Run: headless pygame with SDL's dummy video driver; simulated clock (each Clock.tick advances the game by its frame time, no real sleeping); random seed 0; keys injected as events and as key.get_pressed() state; mouse plan: one left click at the window centre at the start of phase 2, then a move to the lower-right quarter at the start of phase 3.
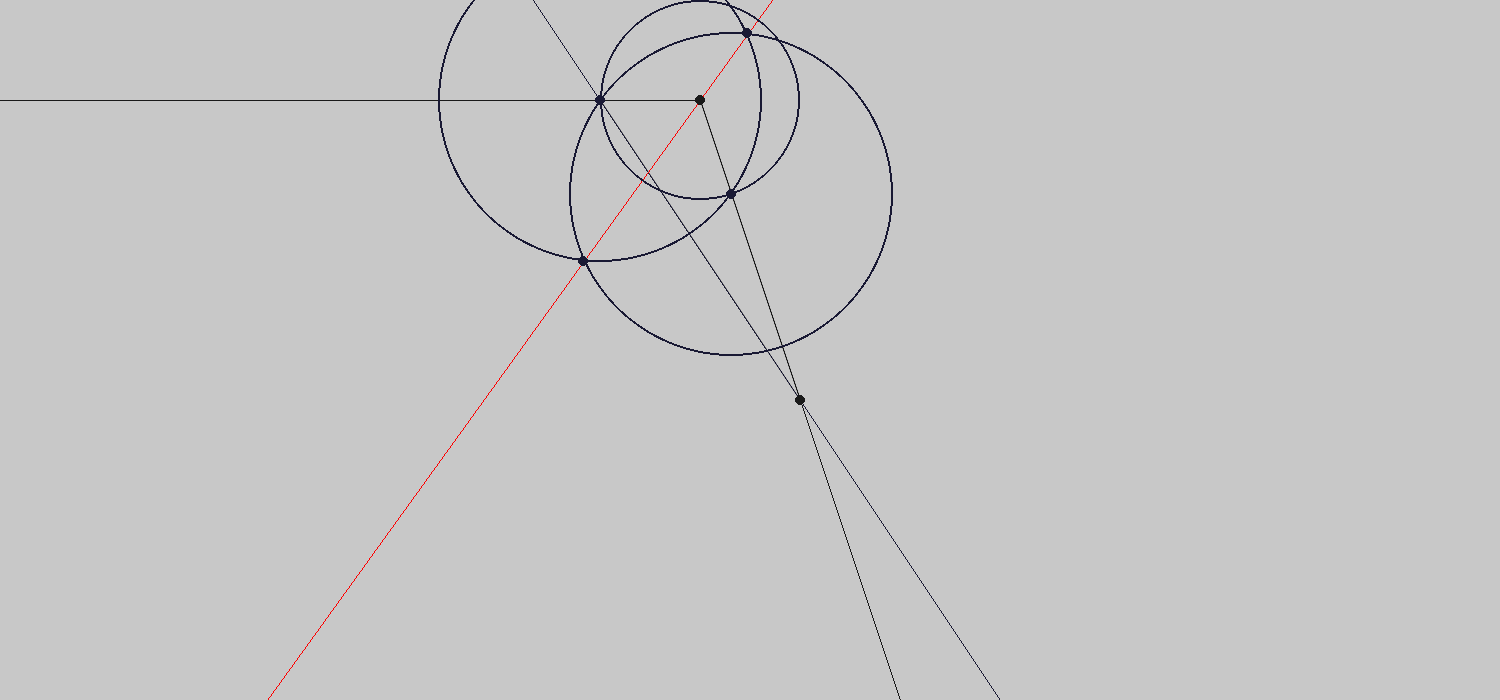
Frame 1 of 4 · flips 1–60 · no input
Frame 2 of 4 · flips 61–180 · clicked the window centre · tapped SPACE, RETURN · held RIGHT (→), D · screen unchanged from frame 1, image omitted
Frame 3 of 4 · flips 181–300 · moved the mouse to the lower-right quarter · held DOWN (↓), S · screen unchanged from frame 2, image omitted
Frame 4 of 4 · flips 301–420 · held LEFT (←), A, UP (↑), W · screen unchanged from frame 3, image omitted

The pygame program that drew these frames:

# -*- coding: utf-8 -*-
from __future__ import annotations
from typing import Tuple,List,Union,Dict,Callable
from pygame import *
from math import atan2
init()
def rot90(v:Vector2,clock:bool=True)->Vector2:
    return Vector2(-int(clock)*v.y,int(clock)*v.x)
def getAngleBetweenVectors(v1,v2):
    return atan2(v1.cross(v2),v1.dot(v2))


def build(p1,p2,p3):
    s1,s2,s3=buildTriangle(p1,p2,p3,1)

    l1=Ray(p2,p3,(25,25,25))
    l2=Line(p1,p3,None)
    l3=Ray(p2,p1,(25,25,25))

    b=buildBisectorLine(p2,l1,l3,(False,False),color=(255,0,0))
    #inCircle=buildExternallyInscribedCircle(p1, p2, l1, l2, l3, (True, False),1)
    #outCircle=buildExternallyInscribedCircle(p1, p2, l1, l2, l3, (False, False),1)
    #aroundCricle=buildCircumscribedCircle(p1,p2,p3,3)

    #Ray(p2,inCircle.center,(25,25,25))

    #w=Point(color=(0,255,0),dynamicPosition=lambda:Factory.line2circleSecondPoint(p2,b,aroundCricle))
    #Segment(w,inCircle.center,color=(0,0,255))
    #Segment(w, outCircle.center, color=(0, 0, 255))
    #Segment(w, p1, color=(0, 0, 255))
    #Segment(w, p3, color=(0, 0, 255))


class Drawwer:
    win:Union[Surface,None]=None

    @staticmethod
    def drawPoint(self:Point):
        if Drawwer.noneColorCheck(self):
            draw.circle(Drawwer.win, self.color, self.xy, 5)

    @staticmethod
    def drawLine(self:Line):
        if Drawwer.noneColorCheck(self):
            if (self.endPoint-self.startPoint).magnitude_squared()==0:
                return
            direction=(self.endPoint-self.startPoint).normalize()
            draw.line(Drawwer.win,self.color,self.startPoint-direction*2000,self.startPoint+direction*2000)

    @staticmethod
    def drawSegment(self:Segment):
        if Drawwer.noneColorCheck(self):
            if self.width==1:
                draw.aaline(Drawwer.win, self.color, self.startPoint.xy, self.endPoint.xy)
            else:
                draw.line(Drawwer.win, self.color, self.startPoint.xy, self.endPoint.xy, self.width)

    @staticmethod
    def drawRay(self:Ray):
        if Drawwer.noneColorCheck(self):
            if (self.endPoint-self.startPoint).magnitude_squared()==0:
                return
            direction=(self.endPoint-self.startPoint).normalize()
            draw.line(Drawwer.win,self.color,self.startPoint,self.startPoint+direction*2000)

    @staticmethod
    def drawCircle(self:Circle):
        if Drawwer.noneColorCheck(self):
            if self.radius>100000:
                return
            draw.circle(Drawwer.win, self.color, self.center.xy, self.radius,self.width)
    @staticmethod
    def noneColorCheck(self):
        if not Drawwer.invisible:
            if self.color==None:
                self.color=(25,25,52)
        return self.color != None


    @staticmethod
    def setWin(win:Surface,invisible:bool):
        Drawwer.win=win
        Drawwer.invisible=invisible


class Point(Vector2):
    points:List[Point]=[]
    name="point"
    def __init__(self,pos:Union[List[float],None]=None,color:Union[Tuple[int,int,int],None]=None,isMoveable:bool=False,
                 dynamicPosition:Union[None,Callable]=None):
        self.dynamicPosition=dynamicPosition
        if self.dynamicPosition:
            Factory.management.append(self)
            pos=self.dynamicPosition()
        super(Point, self).__init__(pos)
        self.color=color
        self.isMoveable=isMoveable
        Point.points.append(self)

    def manage(self):
        self.xy=self.dynamicPosition()

    def draw(self):
        Drawwer.drawPoint(self)

    @staticmethod
    def drawAll():
        for point in Point.points:
            point.draw()

class Line:
    lines:List[Line]=[]
    name = "line"
    def __init__(self,startPoint:Vector2,endPoint:Vector2,color:Union[Tuple[int,int,int],None]=None):
        self.startPoint = startPoint
        self.endPoint = endPoint
        self.color = color

        Line.lines.append(self)

    def draw(self):
        Drawwer.drawLine(self)

    @staticmethod
    def drawAll():
        for line in Line.lines:
            line.draw()

class Segment(Line):
    segments=[]
    name = "segment"
    def __init__(self,startPoint:Vector2,endPoint:Vector2,color:Union[Tuple[int,int,int],None]=None,width:int=2):
        super(Segment, self).__init__(startPoint,endPoint,color)
        self.width=width
        Segment.segments.append(self)

    def draw(self):
        Drawwer.drawSegment(self)

class Ray(Line):
    name = "ray"
    def __init__(self,startPoint:Vector2,endPoint:Vector2,color:Union[Tuple[int,int,int],None]=None):
        super(Ray, self).__init__(startPoint,endPoint,color)

    def draw(self):
        Drawwer.drawRay(self)

class Circle:
    circles:List[Circle]=[]
    name = "circle"
    def __init__(self,center:Vector2,radius:Union[float,None]=None,color:Union[Tuple[int,int,int],None]=None,
                 dynamicRadius:Union[None,Callable]=None,width:int=2):
        self.center:Vector2=center
        self.color=color
        self.dynamicRadius=dynamicRadius
        if dynamicRadius:
            Factory.management.append(self)
            radius=self.dynamicRadius()
        self.radius: float = radius
        self.width=width
        Circle.circles.append(self)


    def manage(self):
        self.radius=self.dynamicRadius()

    def draw(self):
        Drawwer.drawCircle(self)

    @staticmethod
    def drawAll():
        for circle in Circle.circles:
            circle.draw()

class PointMover:
    def __init__(self):
        self.currentPoint:Union[None,Point]=None

    def update(self):
        mPress=mouse.get_pressed()
        mPos:Vector2=Vector2(mouse.get_pos())
        if mPress[0]:
            if self.currentPoint==None:
                currentMin=2500
                for point in Point.points:
                    if point.isMoveable:
                        if (point-mPos).magnitude_squared()<currentMin:
                            currentMin = (point - mPos).magnitude_squared()
                            self.currentPoint=point

            if self.currentPoint!=None:
                self.currentPoint.xy=(mPos/10+self.currentPoint*9/10).xy
        else:
            self.currentPoint=None

class Factory:
    management:List = []

    @staticmethod
    def line2lineKoefs(l1,l2):
        A=l1.startPoint
        B=l1.endPoint
        C=l2.startPoint
        D=l2.endPoint

        if (B - A).cross(D - C) == 0:
            return []
        k = -(A - C).cross(D - C) / (B - A).cross(D - C)
        d = -(C - A).cross(B - A) / (D - C).cross(B - A)
        return [k,d]

    @staticmethod
    def line2lineVectorsKoefs(A:Vector2,B:Vector2,C:Vector2,D:Vector2):
        if (B - A).cross(D - C) == 0:
            return []
        k = -(A - C).cross(D - C) / (B - A).cross(D - C)
        d = -(C - A).cross(B - A) / (D - C).cross(B - A)
        return [k,d]

    @staticmethod
    def line2lineVectors(A:Vector2,B:Vector2,C:Vector2,D:Vector2):

        koefs=Factory.line2lineVectorsKoefs(A,B,C,D)
        if len(koefs)==0:
            return []
        k=koefs[0]
        return A+k*(B-A)

    @staticmethod
    def line2line(l1:Line,l2:Line):
        koefs=Factory.line2lineKoefs(l1,l2)
        if len(koefs)==0:
            return []
        k=koefs[0]
        return l1.startPoint+k*(l1.endPoint-l1.startPoint)

    @staticmethod
    def line2segment(l:Line,s:Segment):
        koefs=Factory.line2lineKoefs(l,s)
        if len(koefs)==0:
            return []
        k=koefs[0]
        d=koefs[1]
        if 0<d and d<1:
            return l.startPoint+k*(l.endPoint-l.startPoint)
        return []

    @staticmethod
    def line2segmentVectors(A:Vector2,B:Vector2,C:Vector2,D:Vector2):
        """
        :param A: segment start
        :param B: segment end
        :param C: line start
        :param D: line end
        :return: intersection
        """
        koefs=Factory.line2lineVectorsKoefs(A,B,C,D)
        if len(koefs)==0:
            return []
        k,d=koefs
        if d>0 and d<1:
            return A+k*(B-A)
        return[]

    @staticmethod
    def segment2segmentVectors(A:Vector2,B:Vector2,C:Vector2,D:Vector2):
        koefs=Factory.line2lineVectorsKoefs(A,B,C,D)
        if len(koefs)==0:
            return []
        k,d=koefs
        if d>0 and d<1 and k>0 and k<1:
            return A+k*(B-A)
        return[]

    @staticmethod
    def ray2segmentVectors(A:Vector2,B:Vector2,C:Vector2,D:Vector2):
        koefs=Factory.line2lineVectorsKoefs(A,B,C,D)
        if len(koefs)==0:
            return []
        k,d=koefs
        if k>0 and d>0 and d<1:
            return A+k*(B-A)
        return[]

    @staticmethod
    def ray2segment(r:Ray,s:Segment):
        koefs=Factory.line2lineKoefs(r,s)
        if len(koefs)==0:
            return []
        k,d=koefs
        if k>0 and d>0 and d<1:
            return r.startPoint+k*(r.endPoint-r.startPoint)
        return[]

    @staticmethod
    def ray2rayVectors(A:Vector2,B:Vector2,C:Vector2,D:Vector2):
        koefs=Factory.line2lineVectorsKoefs(A,B,C,D)
        if len(koefs)==0:
            return []
        k,d=koefs
        if d>0 and k>0:
            return A+k*(B-A)
        return[]

    @staticmethod
    def ray2ray(r1:Ray,r2:Ray):
        koefs=Factory.line2lineKoefs(r1,r2)
        if len(koefs)==0:
            return []
        k,d=koefs
        if k>0 and d>0:
            return r1.startPoint+k*(r1.endPoint-r1.startPoint)
        return[]

    @staticmethod
    def ray2lineVectors(A:Vector2,B:Vector2,C:Vector2,D:Vector2):
        koefs=Factory.line2lineVectorsKoefs(A,B,C,D)
        if len(koefs)==0:
            return []
        k,d=koefs
        if k>0:
            return A+k*(B-A)
        return[]

    @staticmethod
    def ray2line(r:Ray,l:Line):
        koefs=Factory.line2lineKoefs(r,l)
        if len(koefs)==0:
            return []
        k,d=koefs
        if k>0:
            return r.startPoint+k*(r.endPoint-r.startPoint)
        return[]


    @staticmethod
    def line2circle(l:Line,c:Circle):
        A=l.startPoint
        B=l.endPoint
        C=c.center
        a=(A-B).magnitude_squared()
        b=2*(A-B).dot(C-A)
        c=(C-A).magnitude_squared()-c.radius**2
        d=b**2-4*a*c
        if d<0:
            return []
        if d==0:
            k=-b/2/a
            return [A+k*(B-A)]
        if d>0:
            k1=(-b+d**0.5)/2/a
            k2=(-b-d**0.5)/2/a
            return [A+k1*(B-A),A+k2*(B-A)]

    @staticmethod
    def segment2circle(s:Segment,c:Circle):
        A=s.startPoint
        B=s.endPoint
        C=c.center
        a=(A-B).magnitude_squared()
        b=2*(A-B).dot(C-A)
        c=(C-A).magnitude_squared()-c.radius**2
        d=b**2-4*a*c
        if d<0:
            return []
        if d==0:
            k=-b/2/a
            if 0<k and k<1:
                return [A+k*(B-A)]
        if d>0:
            k1=(-b+d**0.5)/2/a
            k2=(-b-d**0.5)/2/a
            res=[]
            if 0<k1 and k1<1:
                res.append(A+k1*(B-A))
            if 0<k2 and k2<1:
                res.append(A+k2*(B-A))
            return res

    @staticmethod
    def ray2circle(r:Ray,c:Circle):
        A=r.startPoint
        B=r.endPoint
        C=c.center
        a=(A-B).magnitude_squared()
        b=2*(A-B).dot(C-A)
        c=(C-A).magnitude_squared()-c.radius**2
        d=b**2-4*a*c
        if d<0:
            return []
        if d==0:
            k=-b/2/a
            if 0<k:
                return [A+k*(B-A)]
        if d>0:
            k1=(-b+d**0.5)/2/a
            k2=(-b-d**0.5)/2/a
            res=[]
            if 0<k1:
                res.append(A+k1*(B-A))
            if 0<k2:
                res.append(A+k2*(B-A))
            return res

    @staticmethod
    def circle2circle(c1:Circle,c2:Circle):
        B=c1.center
        C=c2.center

        R1=c1.radius
        R2=c2.radius

        x=(R1**2+(B-C).magnitude_squared()-R2**2)/2/(B-C).magnitude_squared()*(C-B)
        if R1**2<x.magnitude_squared():
            return []
        if R1**2==x.magnitude_squared():
            return [B+x]
        y=rot90(C-B).normalize()*(R1**2-x.magnitude_squared())**0.5
        return [B+x+y,B+x-y]

    @staticmethod
    def circle2circleVectors(B:Vector2,C:Vector2,R1:float,R2:float):
        if (B-C).magnitude_squared()==0:
            return []
        x=(R1**2+(B-C).magnitude_squared()-R2**2)/2/(B-C).magnitude_squared()*(C-B)
        if R1**2<x.magnitude_squared():
            return []
        if R1**2==x.magnitude_squared():
            return [B+x]
        y=rot90(C-B).normalize()*(R1**2-x.magnitude_squared())**0.5
        return [B+x+y,B+x-y]

    @staticmethod
    def line2circleSecondPoint(basePoint:Point,l:Line,c:Circle):
        points=Factory.line2circle(l,c)
        if len(points)==0:
            return []
        if len(points)==1:
            return points[0]
        if (basePoint-points[0]).magnitude_squared()>(basePoint-points[1]).magnitude_squared():
            return points[0]
        else:
            return points[1]


def buildTriangle(p1,p2,p3,width:int=2):
    s1=Segment(p1,p2,color=(25,25,25),width=width)
    s2=Segment(p2,p3,color=(25,25,25),width=width)
    s3=Segment(p3,p1,color=(25,25,25),width=width)
    return s1,s2,s3


def buildBisectorLine(p,l1:Line,l2:Line,orientation:Tuple[bool,bool]=(False,False),
                  color:Union[None,Tuple[int,int,int]]=None):
    c1=Circle(p,100,None)
    p11=Point(dynamicPosition=lambda :Factory.line2circle(l1,c1)[int(orientation[0])])
    p12=Point(dynamicPosition=lambda :Factory.line2circle(l2,c1)[int(orientation[1])])
    bisector=buildMedianPerpendicular(p11,p12,color)
    return bisector

def buildBisectorRay(p,l1:Line,l2:Line,l3:Line,orientation:Tuple[bool,bool]=(False,False),
                  color:Union[None,Tuple[int,int,int]]=None):
    protoBisector=buildBisectorLine(p,l1,l2,orientation)
    p1=Point(dynamicPosition=lambda: Factory.line2line(protoBisector,l3))
    bisector=Ray(p,p1,color=color)
    return bisector

def buildCevian(p:Point,l:Line,s:Segment):
    p2=Point(dynamicPosition=lambda:Factory.line2line(l,s))
    Segment(p,p2,(250,0,0))

def buildMedianPerpendicular(p1:Point,p2:Point,color:Union[None,Tuple[int,int,int]]=None):
    c1=Circle(p1,dynamicRadius=lambda:(p1-p2).magnitude())
    c2=Circle(p2,dynamicRadius=lambda:(p1-p2).magnitude())
    p3=Point(dynamicPosition=lambda:Factory.circle2circle(c1,c2)[0])
    p4 = Point(dynamicPosition=lambda:Factory.circle2circle(c1, c2)[1])
    medianPerpendicular=Line(p3,p4,color)
    return medianPerpendicular

def buildNormal(p:Point,l:Line,color:Union[None,Tuple[int,int,int]]=None):
    c=Circle(p,dynamicRadius=lambda:(l.startPoint-p).magnitude())
    p1=Point(dynamicPosition=lambda:Factory.line2circle(l,c)[0])
    p2=Point(dynamicPosition=lambda:Factory.line2circle(l,c)[1])
    normal=buildMedianPerpendicular(p1,p2,color)
    return normal

def buildExternallyInscribedCircle(p1,p2,l1,l2,l3,orientation,width=2):
    b1 = buildBisectorLine(p1, l2, l3, (False,orientation[0]))
    b2 = buildBisectorLine(p2, l1, l3, (False,orientation[1]))
    o = Point(color=(100, 100, 0), dynamicPosition=lambda: Factory.line2line(b1, b2))
    normal = buildNormal(o, l1, None)
    h = Point(dynamicPosition=lambda: Factory.line2line(l1, normal))
    c = Circle(o, dynamicRadius=lambda: (h - o).magnitude(), color=(25, 25, 25),width=width)
    return c

def buildCircumscribedCircle(p1,p2,p3,width=2)->Circle:
    """
    Описане коло
    :param p1: вершина1
    :param p2: вершина2
    :param p3: вершина3
    :param width: товщина кола
    :return: Коло описане навколо трикутника
    """
    per1=buildMedianPerpendicular(p1,p2)
    per2=buildMedianPerpendicular(p2,p3)
    cen=Point(dynamicPosition=lambda:Factory.line2line(per1,per2),color=(200,0,0))
    c=Circle(cen,dynamicRadius=lambda:(cen-p1).magnitude(),color=(25,25,25),width=width)
    return c




def manage(management):
    for object in management:
        object.manage()

class Game:
    def __init__(self,invisible:bool=False):
        self.WIDTH=1500
        self.HEIGHT=700
        self.FPS=60
        self.BACKGROUND=(200,200,200)

        self.win=display.set_mode((self.WIDTH,self.HEIGHT))
        self.clock=time.Clock()
        self.isRunning=True



        p1=Point([600,100],isMoveable=True,color=(25,25,25))
        p2=Point([700,100],isMoveable=True,color=(25,25,25))
        p3=Point([800, 400],isMoveable=True,color=(25,25,25))
        print()
        self.pointMover=PointMover()
        Drawwer.setWin(self.win,invisible)
        build(p1, p2, p3)
    def update(self):
        for even in event.get():
            if even.type==QUIT:
                self.stop()
        self.pointMover.update()
        manage(Factory.management)

    def draw(self):
        Line.drawAll()
        Circle.drawAll()
        Point.drawAll()


    def windowUpdate(self):
        display.update()
        self.win.fill(self.BACKGROUND)
        display.set_caption(str(round(self.clock.get_fps())))
        self.clock.tick(self.FPS)

    def run(self):
        while self.isRunning:
            self.update()
            self.draw()
            self.windowUpdate()
        quit()

    def stop(self):
        self.isRunning=False

if __name__=="__main__":
    game=Game(False)
    game.run()
